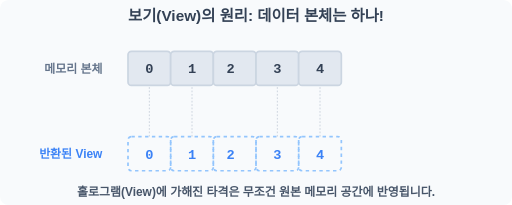
t = 0.00 s
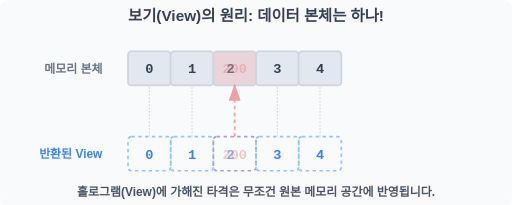
t = 0.60 s
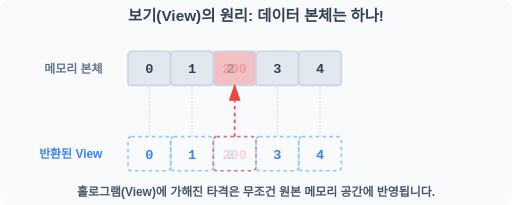
t = 1.20 s
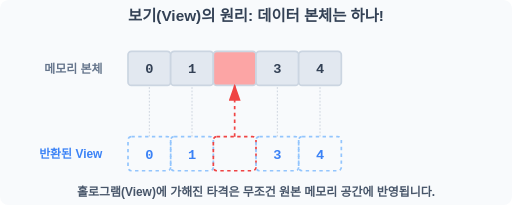
t = 2.00 s
t = 2.60 s: frame unchanged from t = 2.00 s, image omitted
t = 3.22 s: frame unchanged from t = 2.00 s, image omitted

The animated SVG that drew these frames (rendered in a browser with its animation timeline set to each time). Animation: 7 SMIL elements (animate=7); one cycle of 4.00 s, repeats indefinitely.

<svg width="600" height="240" viewBox="0 0 600 240" xmlns="http://www.w3.org/2000/svg">
    <rect width="600" height="240" fill="#f8fafc" rx="10"/>
    <text x="300" y="25" font-family="sans-serif" font-size="18" font-weight="bold" fill="#334155" text-anchor="middle">보기(View)의 원리: 데이터 본체는 하나!</text>
    
    <g transform="translate(150, 60)">
        <text x="-30" y="25" font-family="sans-serif" font-size="14" font-weight="bold" fill="#64748b" text-anchor="end">메모리 본체</text>
        <g stroke="#cbd5e1" stroke-width="2" fill="#e2e8f0">
             <rect x="0" y="0" width="50" height="40" rx="4"/>
             <rect x="50" y="0" width="50" height="40" rx="4"/>
             <rect x="100" y="0" width="50" height="40" rx="4" fill="#fca5a5">
                 <animate attributeName="fill" values="#e2e8f0; #fca5a5; #fca5a5; #e2e8f0" dur="4s" repeatCount="indefinite" keyTimes="0;0.5;0.9;1"/>
             </rect>
             <rect x="150" y="0" width="50" height="40" rx="4"/>
             <rect x="200" y="0" width="50" height="40" rx="4"/>
        </g>
        <g font-family="monospace" font-size="16" font-weight="bold" fill="#334155" text-anchor="middle">
             <text x="25" y="26">0</text> <text x="75" y="26">1</text> 
             <text x="125" y="26">
                 <tspan>2</tspan>
                 <tspan x="125" dy="0" fill="#dc2626" opacity="0">
                     <animate attributeName="opacity" values="0; 1; 1; 0" dur="4s" repeatCount="indefinite" keyTimes="0;0.5;0.9;1"/>200
                 </tspan>
                 <animate attributeName="opacity" values="1; 0; 0; 1" dur="4s" repeatCount="indefinite" keyTimes="0;0.49;0.91;1"/>
             </text>
             <text x="175" y="26">3</text> <text x="225" y="26">4</text>
        </g>

        <g transform="translate(0, 100)">
             <text x="-30" y="25" font-family="sans-serif" font-size="14" font-weight="bold" fill="#3b82f6" text-anchor="end">반환된 View</text>
             <g stroke="#93c5fd" stroke-width="2" fill="none" stroke-dasharray="4">
                 <rect x="0" y="0" width="50" height="40" rx="4"/>
                 <rect x="50" y="0" width="50" height="40" rx="4"/>
                 <rect x="100" y="0" width="50" height="40" rx="4" stroke="#ef4444">
                     <animate attributeName="stroke" values="#93c5fd; #ef4444; #ef4444; #93c5fd" dur="4s" repeatCount="indefinite" keyTimes="0;0.5;0.9;1"/>
                 </rect>
                 <rect x="150" y="0" width="50" height="40" rx="4"/>
                 <rect x="200" y="0" width="50" height="40" rx="4"/>
             </g>
             
             <path d="M 25 0 L 25 -60" stroke="#94a3b8" stroke-dasharray="2" opacity="0.5"/>
             <path d="M 75 0 L 75 -60" stroke="#94a3b8" stroke-dasharray="2" opacity="0.5"/>
             <path d="M 125 0 L 125 -60" stroke="#ef4444" stroke-width="2" stroke-dasharray="4" marker-end="url(#arrow)">
                 <animate attributeName="opacity" values="0; 1; 1; 0" dur="4s" repeatCount="indefinite" keyTimes="0;0.3;0.9;1"/>
             </path>
             <path d="M 175 0 L 175 -60" stroke="#94a3b8" stroke-dasharray="2" opacity="0.5"/>
             <path d="M 225 0 L 225 -60" stroke="#94a3b8" stroke-dasharray="2" opacity="0.5"/>

             <g font-family="monospace" font-size="16" font-weight="bold" fill="#3b82f6" text-anchor="middle">
                 <text x="25" y="26">0</text> <text x="75" y="26">1</text> 
                 <text x="125" y="26">
                     <tspan>2</tspan>
                     <tspan x="125" dy="0" fill="#dc2626" opacity="0">
                         <animate attributeName="opacity" values="0; 1; 1; 0" dur="4s" repeatCount="indefinite" keyTimes="0;0.4;0.9;1"/>200
                     </tspan>
                     <animate attributeName="opacity" values="1; 0; 0; 1" dur="4s" repeatCount="indefinite" keyTimes="0;0.39;0.91;1"/>
                 </text>
                 <text x="175" y="26">3</text> <text x="225" y="26">4</text>
             </g>
        </g>
    </g>

    <defs>
      <marker id="arrow" markerWidth="10" markerHeight="7" refX="9" refY="3.5" orient="auto">
        <polygon points="0 0, 10 3.5, 0 7" fill="#ef4444" />
      </marker>
    </defs>
    
    <text x="300" y="230" font-family="sans-serif" font-size="14" font-weight="bold" fill="#475569" text-anchor="middle">홀로그램(View)에 가해진 타격은 무조건 원본 메모리 공간에 반영됩니다.</text>
</svg>
